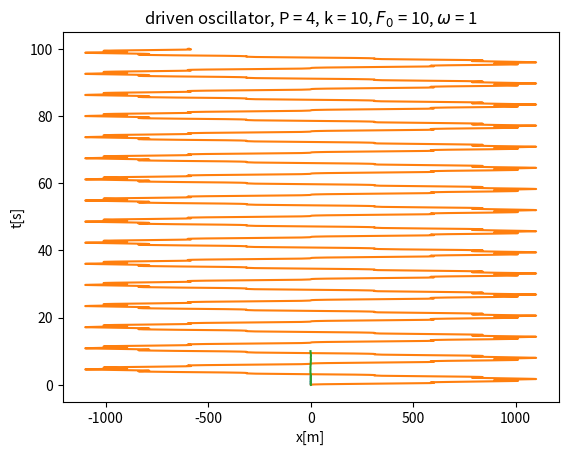

Write the Python code that produced this figure.
#!/usr/bin/env python3
# -*- coding: utf-8 -*-
"""
Created on Tue Oct 29 19:02:02 2019

@author: amandaash
"""

import numpy as np
import matplotlib.pyplot as plt

def harmonic_oscillator_friction_beta(p,k,v0,x0,m,time_step,t0,tf, mu_s, mu_k, b):
    g = 9.81
    v = v0
    x = x0
    x_val = []
    v_val = []
    time_array = np.arange(t0,tf, time_step)
    t_val = []
    
    
    for n in time_array:
        
        if np.isclose(v,0, atol = 10**-5):
       
            a = (-k/m)*x**(p-1) + (mu_s*g)
        
            if (mu_s*m*g) >= np.abs((k)*x**(p-1)):
                print('Static Friction failure, F_f = {0} N, F_spring = {1} N'.format(str((mu_s*m*g)), str(np.abs((k)*x**(p-1)))))
                break
            else:
                t_val.append(n)
                x_half = x + (time_step/2)*v
                v_half = v + ((time_step/2)*(a))
                a_half = (-k/m)*x_half**(p-1) + (mu_s*g)
        
                vf = v + ((time_step)/m)*(a_half)
                xf = x + (time_step)*v_half
        
                x_val.append(x)
                v_val.append(v)
        
        
                v = vf
                x = xf
            
        else:
            #print('False')
            a = (-k/m)*x**(p-1) - (mu_k*g*(v/np.abs(v))) - ((b/m)*v)
            t_val.append(n)
        #first Euler's method to find half step:
            x_half = x + (time_step/2)*v
            v_half = v + ((time_step/2)*(a))
            a_half = (-k/m)*x_half**(p-1) - (mu_k*g*(v_half/np.abs(v_half))) - ((b/m)*v_half)
        
            vf = v + ((time_step)/m)*(a_half)
            xf = x + (time_step)*v_half
        
            x_val.append(x)
            v_val.append(v)
        
        
            v = vf
            x = xf
    
    return x_val, v_val, t_val

def harmonic_oscillator_drive(p,k,v0,x0,m,time_step,t0,tf, F0, omega, mu_s = 0, mu_k = 0, b = 0):
    v = v0
    x = x0
    x_val = []
    v_val = []
    time_array = np.arange(t0,tf, time_step)

    for n in time_array:
        a = ((-k/m)*x**(p-1))+((F0/m)*np.sin(omega*n)) 
        #first Euler's method to find half step:
        x_half = x + (time_step/2)*v
        v_half = v + ((time_step/2))*a
        a_half = ((-k/m)*x_half**(p-1))+((F0/m)*np.sin(omega*(n+(time_step/2))))
        
        vf = v + ((time_step)/m)*(a_half)
        xf = x + (time_step)*v_half
        
        x_val.append(x)
        v_val.append(v)
        
        v = vf
        x = xf
    
    return x_val, v_val, time_array

def find_period(velocity_array, time_step):
    for index in range(len(list(velocity_array))):
        
        if index == 0 or index == 1:
            continue
        
        elif np.sign(velocity_array[index-1]) != np.sign(velocity_array[index+1]):
            return 2*index*time_step, (2*np.pi)/(2*index*time_step)

dt = 0.0001
mass = 1
p_value = 2
k_constant = 100
v_initial = 0
x_initial = 1
t_initial = 0
t_final = 10
static_coeff = 0.45
kinetic_coeff = 0.35
viscous_coeff = 0.6

plt.title('damped oscillator, P = {0}, k = {1}, $\\mu_s$ = {2}, $\\mu_k$ = {3}, b = {4}' .format(p_value, k_constant, static_coeff, kinetic_coeff, viscous_coeff))
x_val,v_val,t_val = harmonic_oscillator_friction_beta(p_value,k_constant,v_initial,x_initial,mass,dt,t_initial,t_final,static_coeff,kinetic_coeff,viscous_coeff)
period, angular_frequency = find_period(v_val, dt)
#print(angular_frequency, angular_frequency*2*m)
plt.plot(x_val, t_val)
plt.xlabel('x[m]')
plt.ylabel('t[s]')
#plt.plot(v_val, t_val)
plt.show()


dt = 0.0001
mass = 1
p_value = 2
k_constant = 1
v_initial = 0
x_initial = 1
t_initial = 0
t_final = 100
F_drive = 10000
frequency_drive = 10

#Large Driving Force: 

plt.title('driven oscillator, P = {0}, k = {1}, $F_0$ = {2}, $\\omega$ = {3}'.format(p_value, k_constant, F_drive, frequency_drive))
x_drive, v_drive, t_drive = harmonic_oscillator_drive(p_value,k_constant,v_initial,x_initial,mass,dt,t_initial,t_final,F_drive,frequency_drive)
plt.plot(x_drive, t_drive, '-')
plt.xlabel('x[m]')
plt.ylabel('t[s]')
plt.show()

#beats conditions?: dt = 0.0001, m = 1, p = 2, k = 10, v0 = 0, x0 = 1, t0 = 0, tf = 10, F0 = 10, omega = 1

dt = 0.0001
mass = 1
p_value = 4
k_constant = 10
v_initial = 0
x_initial = 1
t_initial = 0
t_final = 10
F_drive = 10
frequency_drive = 1

plt.title('driven oscillator, P = {0}, k = {1}, $F_0$ = {2}, $\\omega$ = {3}'.format(p_value, k_constant, F_drive, frequency_drive))
x_drive, v_drive, t_drive = harmonic_oscillator_drive(p_value,k_constant,v_initial,x_initial,mass,dt,t_initial,t_final,F_drive,frequency_drive)
plt.plot(x_drive, t_drive, '-')
plt.xlabel('x[m]')
plt.ylabel('t[s]')
plt.show()


#resonance conditions?: dt = 0.001, m = 1, p = 2, k = 1, v0 = 0, x0 = 1, t0 = 0, tf = 40, F0 = 1, omega = 1


